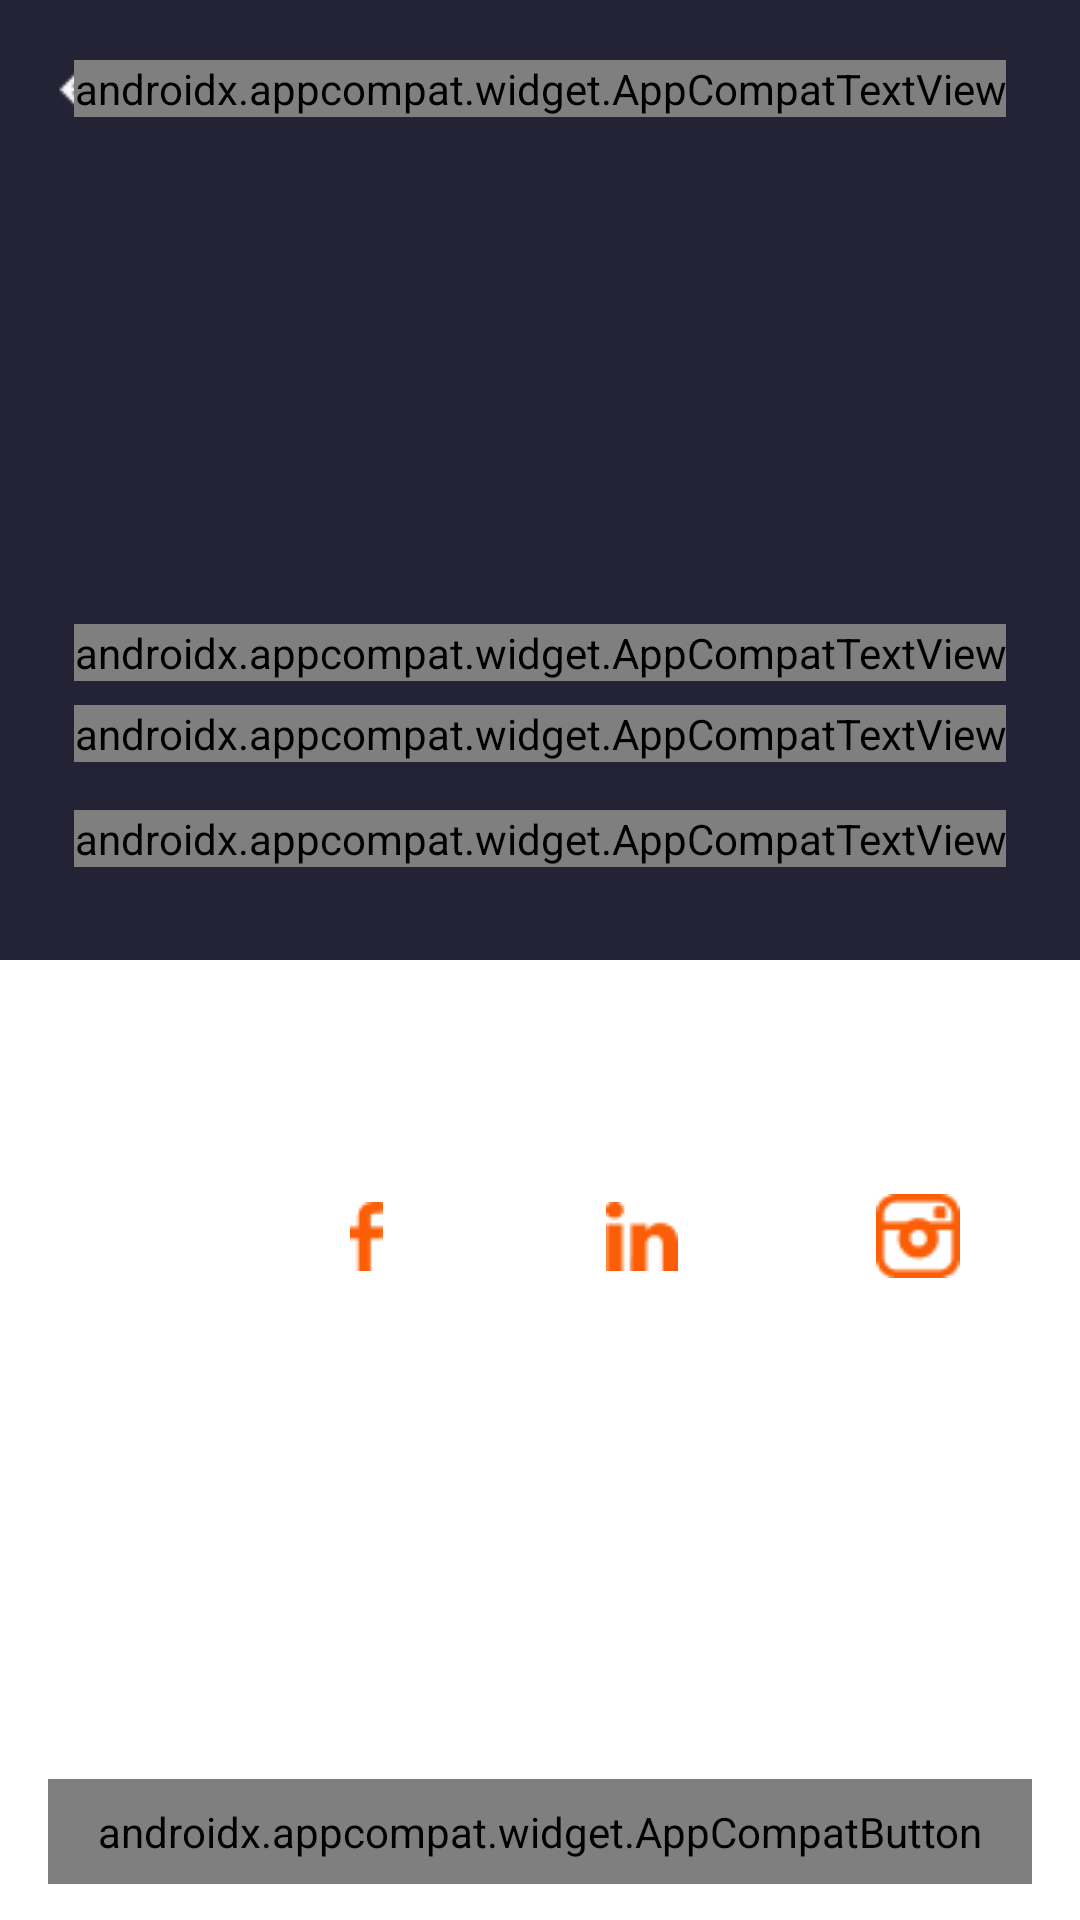

This screen was rendered from an Android layout file. Write that file and the resources it references.
<!-- AndroidManifest.xml: application theme Theme.MyApplication -->
<!-- res/layout/fragment_detail.xml -->
<?xml version="1.0" encoding="utf-8"?>
<androidx.constraintlayout.widget.ConstraintLayout xmlns:android="http://schemas.android.com/apk/res/android"
    android:layout_width="match_parent"
    android:layout_height="match_parent"
   tools:context=".presentation.ui.fragments.DetailViewFragment"
    xmlns:app="http://schemas.android.com/apk/res-auto"
    xmlns:tools="http://schemas.android.com/tools">

    <View
        android:id="@+id/viewTop"
        android:layout_width="0dp"
        android:layout_height="0dp"
        android:background="@color/themeColor"
        app:layout_constraintBottom_toTopOf="@id/viewBottom"
        app:layout_constraintEnd_toEndOf="parent"
        app:layout_constraintStart_toStartOf="parent"
        app:layout_constraintTop_toTopOf="parent" />

    <androidx.appcompat.widget.AppCompatImageButton
        android:id="@+id/buttonBack"
        android:layout_width="@dimen/buttonBackSize"
        android:layout_height="@dimen/buttonBackSize"
        android:layout_marginStart="@dimen/horizontalMargin"
        android:scaleType="centerCrop"
        android:background="@color/transparentColor"
        android:src="@drawable/ic_back_button"
        app:layout_constraintTop_toTopOf="@id/textViewProfile"
        app:layout_constraintBottom_toBottomOf="@id/textViewProfile"
        app:layout_constraintStart_toStartOf="parent"
        />
    <androidx.appcompat.widget.AppCompatTextView
        android:id="@+id/textViewProfile"
        android:layout_width="wrap_content"
        android:layout_height="wrap_content"
        android:text="@string/profile"
        android:textSize="@dimen/biggerTextSize"
        android:textStyle="bold"
        android:fontFamily="@font/opens_sans"
        android:layout_marginTop="@dimen/textViewProfileTopMargin"
        android:textColor="@color/white"
        app:layout_constraintStart_toStartOf="parent"
        app:layout_constraintEnd_toEndOf="parent"
        app:layout_constraintTop_toTopOf="parent"
        />
    <View
        android:id="@+id/viewBottom"
        android:layout_width="0dp"
        android:layout_height="0dp"
        android:background="@color/white"
        app:layout_constraintBottom_toBottomOf="parent"
        app:layout_constraintEnd_toEndOf="parent"
        app:layout_constraintHorizontal_bias="0.0"
        app:layout_constraintStart_toStartOf="parent"
        app:layout_constraintTop_toBottomOf="@id/viewTop" />


    <androidx.appcompat.widget.AppCompatImageView
        android:id="@+id/imageViewContactPhoto"
        android:layout_width="@dimen/contactImageSize"
        android:layout_height="@dimen/contactImageSize"
        android:layout_centerInParent="true"
        android:transitionName="sharedImageFromDetail"
        android:layout_marginTop="@dimen/contactImageTopMargin"
        android:scaleType="centerCrop"
        app:layout_constraintEnd_toEndOf="parent"
        app:layout_constraintStart_toStartOf="parent"
        app:layout_constraintTop_toTopOf="parent"
        tools:src="@drawable/baseline_person_2_24" />

    <androidx.appcompat.widget.AppCompatTextView
        android:id="@+id/textViewName"
        android:layout_width="wrap_content"
        android:layout_height="wrap_content"
        android:layout_marginTop="@dimen/throughItemBIgMargin"
        android:fontFamily="@font/opens_sans"
        android:text="@string/name_name"
        android:textColor="@android:color/white"
        android:textSize="@dimen/biggerTextSize"
        android:textStyle="bold"
        app:layout_constraintEnd_toEndOf="parent"
        app:layout_constraintStart_toStartOf="parent"
        app:layout_constraintTop_toBottomOf="@id/imageViewContactPhoto" />


    <androidx.appcompat.widget.AppCompatTextView
        android:id="@+id/textViewCareer"
        android:layout_width="wrap_content"
        android:layout_height="wrap_content"
        android:layout_marginTop="@dimen/throughElementsSmallManager"
        android:fontFamily="@font/opens_sans"
        android:text="@string/career"
        android:textColor="@color/grey_text_2"
        android:textSize="@dimen/mediumTextSize"
        android:textStyle="bold"
        app:layout_constraintEnd_toEndOf="parent"
        app:layout_constraintStart_toStartOf="parent"
        app:layout_constraintTop_toBottomOf="@+id/textViewName" />

    <androidx.appcompat.widget.AppCompatTextView
        android:id="@+id/textViewAddres"
        android:layout_width="wrap_content"
        android:layout_height="wrap_content"
        android:layout_marginTop="@dimen/throughItemMediumMargin"
        android:fontFamily="@font/opens_sans"
        android:text="@string/address"
        android:textColor="@color/grey_text_2"
        android:textSize="@dimen/mediumTextSize"
        android:textStyle="bold"
        app:layout_constraintEnd_toEndOf="parent"
        app:layout_constraintStart_toStartOf="parent"
        app:layout_constraintTop_toBottomOf="@id/textViewCareer" />


    <ImageButton
        android:id="@+id/imageButtonFacebook"
        android:layout_width="@dimen/socialNetworkImageSize"
        android:layout_height="@dimen/socialNetworkImageSize"
        android:layout_marginTop="@dimen/socialNetworkTopMargin"
        android:background="@drawable/ellipse_3"
        android:src="@drawable/ic_facebook"
        app:layout_constraintEnd_toEndOf="@id/imageButtonIn"
        app:layout_constraintStart_toStartOf="parent"
        app:layout_constraintTop_toTopOf="@id/viewBottom" />

    <ImageButton
        android:id="@+id/imageButtonIn"
        android:layout_width="@dimen/socialNetworkImageSize"
        android:layout_height="@dimen/socialNetworkImageSize"
        android:layout_marginStart="@dimen/socialNetworkMargin"
        android:layout_marginTop="@dimen/socialNetworkTopMargin"
        android:background="@drawable/ellipse_3"
        android:src="@drawable/ic_in"
        app:layout_constraintStart_toEndOf="@id/imageButtonFacebook"
        app:layout_constraintTop_toTopOf="@id/viewBottom" />

    <ImageButton
        android:id="@+id/imageButtonInstagram"
        android:layout_width="@dimen/socialNetworkImageSize"
        android:layout_height="@dimen/socialNetworkImageSize"
        android:layout_marginStart="@dimen/socialNetworkMargin"
        android:layout_marginTop="@dimen/socialNetworkTopMargin"
        android:background="@drawable/ellipse_3"
        android:src="@drawable/ic_instagram"
        app:layout_constraintStart_toEndOf="@id/imageButtonIn"
        app:layout_constraintTop_toTopOf="@id/viewBottom" />

    <androidx.appcompat.widget.AppCompatButton
        android:id="@+id/buttonMessageProfile"
        android:layout_width="match_parent"
        android:layout_height="wrap_content"
        android:layout_marginStart="@dimen/horizontalMargin"
        android:layout_marginTop="@dimen/buttonMessageTopMargin"
        android:layout_marginEnd="@dimen/horizontalMargin"
        android:background="@drawable/button_background"
        android:fontFamily="@font/opens_sans"
        android:paddingTop="@dimen/standardPadding"
        android:paddingBottom="@dimen/standardPadding"
        android:text="@string/message"
        android:textColor="@color/white"
        android:textSize="@dimen/bigTextSize"
        android:textStyle="bold"
        app:layout_constraintEnd_toEndOf="parent"
        app:layout_constraintStart_toStartOf="parent"
        app:layout_constraintTop_toTopOf="@id/viewBottom" />


</androidx.constraintlayout.widget.ConstraintLayout>
<!-- resources referenced by this layout -->
<resources>
  <color name="themeColor">#242235</color>
  <color name="white">#FFFFFFFF</color>
  <dimen name="bigTextSize">16sp</dimen>
  <dimen name="biggerTextSize">18sp</dimen>
  <dimen name="buttonBackSize">24dp</dimen>
  <dimen name="buttonMessageTopMargin">273dp</dimen>
  <dimen name="contactImageSize">113dp</dimen>
  <dimen name="contactImageTopMargin">71dp</dimen>
  <dimen name="horizontalMargin">16dp</dimen>
  <dimen name="mediumTextSize">14sp</dimen>
  <dimen name="socialNetworkImageSize">60dp</dimen>
  <dimen name="socialNetworkMargin">32dp</dimen>
  <dimen name="socialNetworkTopMargin">62dp</dimen>
  <dimen name="standardPadding">8dp</dimen>
  <dimen name="textViewProfileTopMargin">20dp</dimen>
  <dimen name="throughElementsSmallManager">8dp</dimen>
  <dimen name="throughItemBIgMargin">24dp</dimen>
  <dimen name="throughItemMediumMargin">16dp</dimen>
  <!-- drawable button_background (drawable) -->
  <?xml version="1.0" encoding="utf-8"?>
  <shape xmlns:android="http://schemas.android.com/apk/res/android">
   <solid android:color="@color/orangeButtonColor"/>
      <corners android:radius="8dp"/>
  
  </shape>
  <!-- drawable ic_back_button: png bitmap (drawable, 261 bytes) -->
  <!-- drawable ic_facebook: jpg bitmap (drawable, 1325 bytes) -->
  <!-- drawable ic_in: png bitmap (drawable, 443 bytes) -->
  <!-- drawable ic_instagram: png bitmap (drawable, 784 bytes) -->
  <string name="address">Adress</string>
  <string name="career">Career</string>
  <string name="message">MESSAGE</string>
  <string name="name_name">name</string>
  <string name="profile">Profile</string>
  <style name="Theme.MyApplication" parent="Base.Theme.MyApplication" />
  <color name="orangeButtonColor">#FB5E06</color>
  <style name="Base.Theme.MyApplication" parent="Theme.AppCompat.Light.NoActionBar">
          <item name="android:editTextColor">@android:color/white</item>
  
      </style>
</resources>
